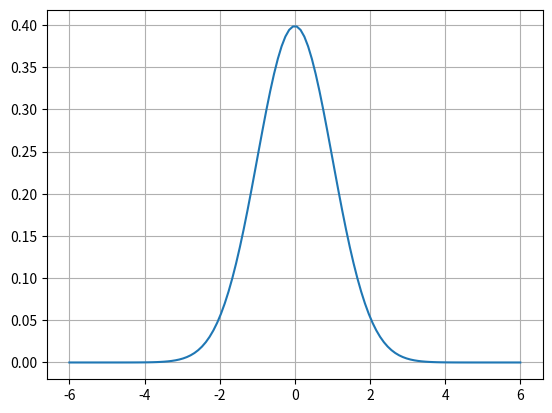

Recreate this plot in Python.
import math
import numpy as np


def Gaussian1D(x, mu, sigma):
    ATerm = 1/(sigma * np.sqrt(2 * math.pi))
    BTerm = np.exp(-0.5 * ((x-mu)/sigma) ** 2)
    return ATerm * BTerm

def getGrid(start, end, step):
    return np.linspace(start, end, int((end-start)/step))

if __name__ == '__main__':
    x_grid = getGrid(-6, 6, 0.1)

    y = Gaussian1D(x_grid, 0, 1)

    import matplotlib.pyplot as plt

    plt.plot(x_grid, y)
    plt.grid()

    plt.show()
